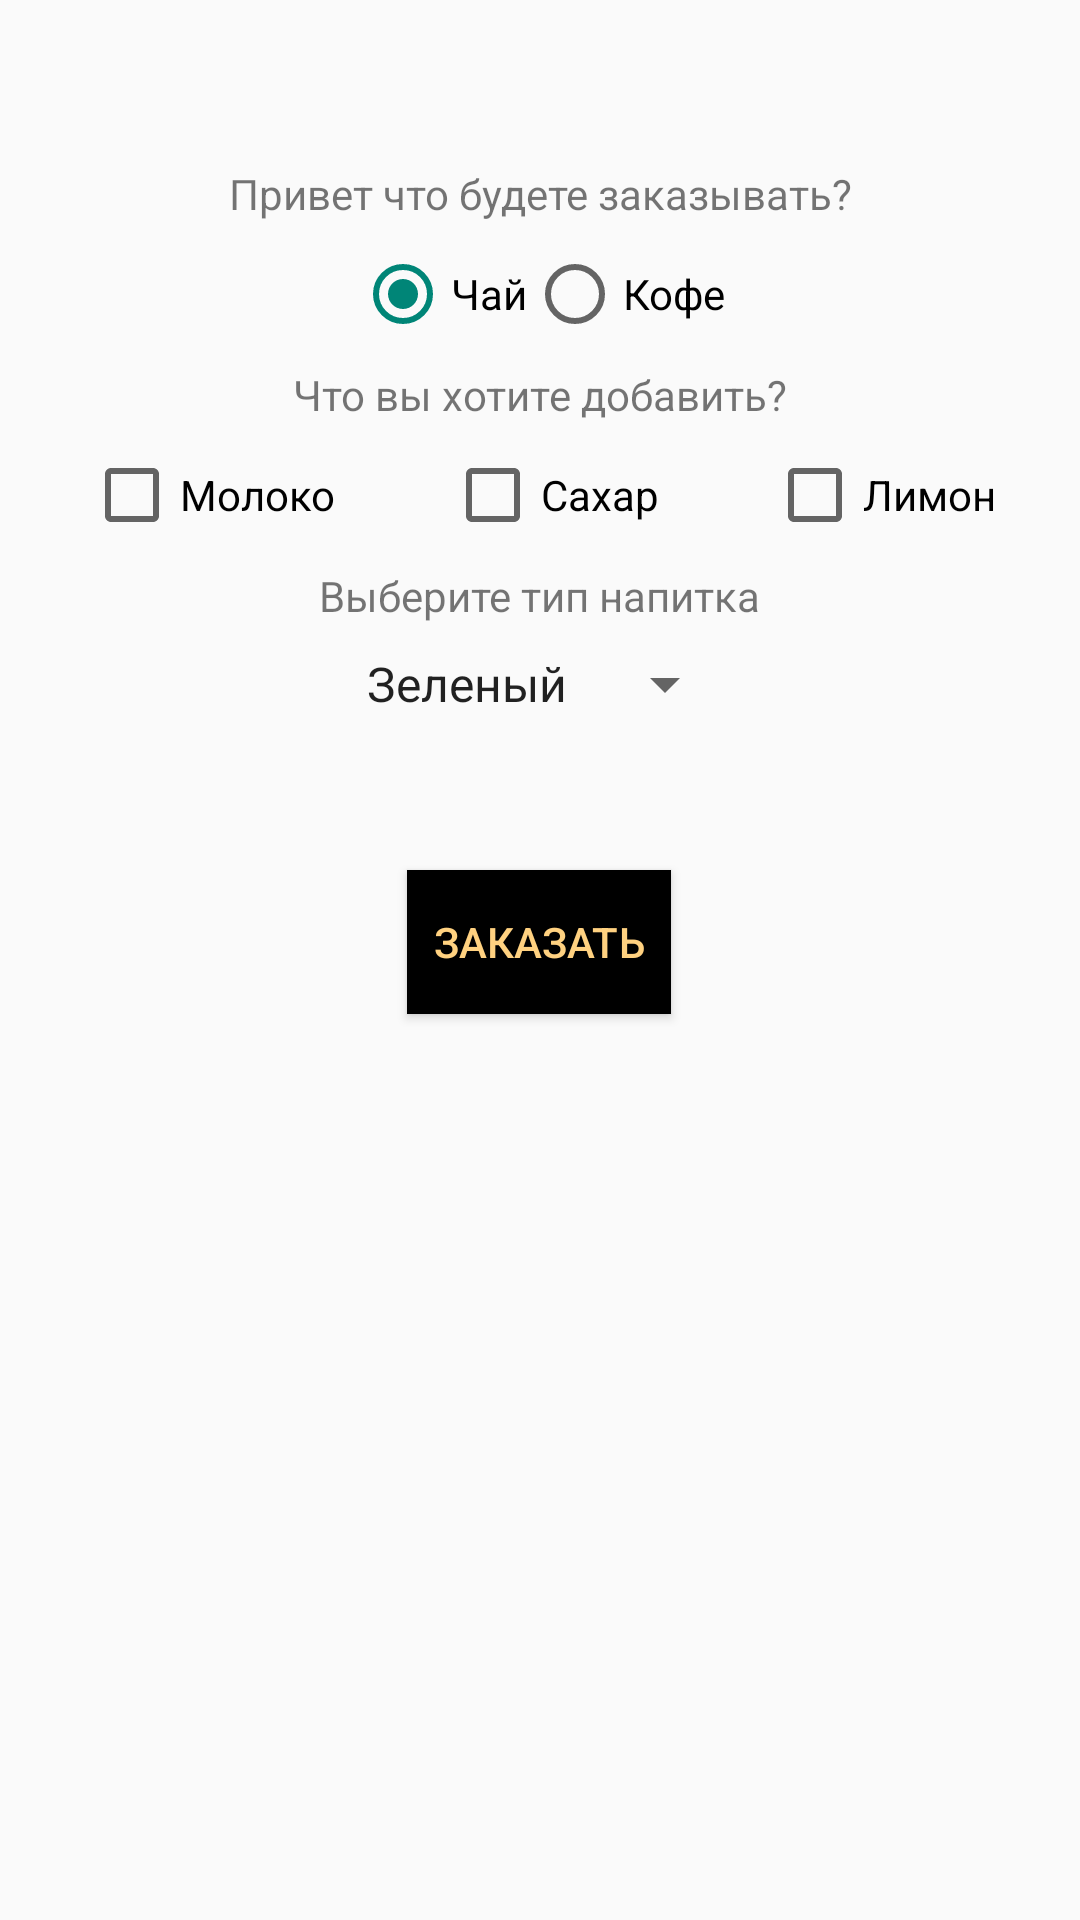

Android layout source for this screen:
<!-- AndroidManifest.xml: application theme Theme.CafeOrder -->
<!-- res/layout/create.xml -->
<?xml version="1.0" encoding="utf-8"?>

<androidx.constraintlayout.widget.ConstraintLayout
    xmlns:android="http://schemas.android.com/apk/res/android"
    xmlns:app="http://schemas.android.com/apk/res-auto"
    xmlns:tools="http://schemas.android.com/tools"
    android:layout_width="match_parent"
    android:layout_height="match_parent">


    <TextView
        android:id="@+id/textHello"
        android:layout_margin="55dp"
        android:layout_width="wrap_content"
        android:layout_height="wrap_content"
        android:text="@string/hellotext"
        app:layout_constraintTop_toTopOf="parent"
        app:layout_constraintStart_toStartOf="parent"
        app:layout_constraintEnd_toEndOf="parent"
        />
    <RadioGroup
        android:id="@+id/radiog"
        android:layout_margin="8dp"
        android:layout_width="wrap_content"
        android:layout_height="wrap_content"
        app:layout_constraintTop_toBottomOf="@+id/textHello"
        app:layout_constraintStart_toStartOf="parent"
        app:layout_constraintEnd_toEndOf="parent"
        android:orientation="horizontal">

        <RadioButton
            android:id="@+id/buttonTea"
            android:layout_width="wrap_content"
            android:layout_height="wrap_content"
            android:onClick="radioClick"
            android:checked="true"
            android:text="@string/tea">

        </RadioButton>

        <RadioButton
            android:id="@+id/buttonCoffee"
            android:onClick="radioClick"

            android:layout_height="wrap_content"
            android:layout_width="wrap_content"
            android:text="@string/coffe">
        </RadioButton>
    </RadioGroup>
    <TextView
        android:id="@+id/adds"
        android:layout_margin="8dp"
        android:layout_width="wrap_content"
        android:layout_height="wrap_content"
        app:layout_constraintTop_toBottomOf="@+id/radiog"
        app:layout_constraintStart_toStartOf="parent"
        app:layout_constraintEnd_toEndOf="parent"
        android:text="@string/additions">
    </TextView>
    <CheckBox
        android:id="@+id/milk"
        android:layout_margin="8dp"
        android:layout_width="wrap_content"
        android:layout_height="wrap_content"
        app:layout_constraintTop_toBottomOf="@+id/adds"
        app:layout_constraintStart_toStartOf="parent"
        app:layout_constraintEnd_toStartOf="@+id/sugar"
        android:text="@string/milk"
        android:onClick="checkRadioButton"
        ></CheckBox>

    <CheckBox
        android:layout_margin="8dp"
        android:id="@+id/sugar"
        android:onClick="checkRadioButton"
        android:layout_width="wrap_content"
        android:layout_height="wrap_content"
        app:layout_constraintTop_toBottomOf="@+id/adds"
        app:layout_constraintStart_toEndOf="@+id/milk"
        app:layout_constraintEnd_toStartOf="@+id/lemon"
        android:text="@string/sugar"
        ></CheckBox>
    <CheckBox
        android:layout_margin="8dp"
        android:id="@+id/lemon"
        android:layout_width="wrap_content"
        android:onClick="checkRadioButton"
        android:layout_height="wrap_content"
        app:layout_constraintTop_toBottomOf="@+id/adds"
        app:layout_constraintStart_toEndOf="@+id/sugar"
        app:layout_constraintEnd_toEndOf="parent"
        android:text="@string/lemon"
        ></CheckBox>
    <TextView
        android:layout_margin="8dp"
        android:id="@+id/type"
        android:layout_width="wrap_content"
        android:layout_height="wrap_content"
        app:layout_constraintTop_toBottomOf="@+id/sugar"
        app:layout_constraintStart_toStartOf="parent"
        app:layout_constraintEnd_toEndOf="parent"
        android:text="Выберите тип напитка">
    </TextView>
    <Spinner
        android:id="@+id/spinnerTea"
        android:layout_margin="8dp"
        android:layout_width="wrap_content"
        android:layout_height="wrap_content"
        android:visibility="visible"
        app:layout_constraintTop_toBottomOf="@+id/type"
        app:layout_constraintStart_toStartOf="parent"
        app:layout_constraintEnd_toEndOf="parent"
        android:entries="@array/options_tea"></Spinner>


    <Spinner
        android:id="@+id/spinnerCoffee"
        android:layout_margin="8dp"
        android:layout_width="match_parent"
        android:layout_height="wrap_content"
        android:visibility="invisible"
        app:layout_constraintTop_toBottomOf="@+id/type"
        app:layout_constraintStart_toStartOf="parent"
        app:layout_constraintEnd_toEndOf="parent"
        android:entries="@array/options_coffee"></Spinner>

    <Button
        android:layout_width="wrap_content"
        android:layout_height="wrap_content"
        android:layout_margin="50dp"
        android:layout_marginTop="48dp"
        android:background="@color/black"
        android:onClick="clickSend"
        android:text="@string/orderButton"
        android:textColor="@color/white"
        app:layout_constraintEnd_toEndOf="parent"
        app:layout_constraintHorizontal_bias="0.498"
        app:layout_constraintStart_toStartOf="parent"
        app:layout_constraintTop_toBottomOf="@+id/spinnerCoffee"></Button>

</androidx.constraintlayout.widget.ConstraintLayout>
<!-- resources referenced by this layout -->
<resources>
  <string-array name="options_coffee">
          <item>Американо</item>
          <item>Латте</item>
          <item>Капучино</item>
  
      </string-array>
  <string-array name="options_tea">
          <item>Зеленый</item>
          <item>Черный</item>
          <item>Красный</item>
  
      </string-array>
  <color name="black">#FF000000</color>
  <color name="white">#FFD180</color>
  <string name="additions">Что вы хотите добавить?</string>
  <string name="coffe">Кофе</string>
  <string name="hellotext">Привет что будете заказывать?</string>
  <string name="lemon">Лимон</string>
  <string name="milk">Молоко</string>
  <string name="orderButton">Заказать</string>
  <string name="sugar">Сахар</string>
  <string name="tea">Чай</string>
  <style name="Theme.CafeOrder" parent="Theme.AppCompat.DayNight.DarkActionBar">
          
          <item name="colorPrimary">@color/purple_500</item>
          <item name="colorPrimaryVariant">@color/purple_700</item>
          <item name="colorOnPrimary">@color/white</item>
          
          <item name="colorSecondary">@color/teal_200</item>
          <item name="colorSecondaryVariant">@color/teal_700</item>
          <item name="colorOnSecondary">@color/black</item>
          
          <item name="android:statusBarColor" tools:targetApi="l">?attr/colorPrimaryVariant</item>
          
      </style>
  <color name="purple_500">#FF6200EE</color>
  <color name="purple_700">#FF3700B3</color>
  <color name="teal_200">#FF03DAC5</color>
  <color name="teal_700">#FF018786</color>
</resources>
